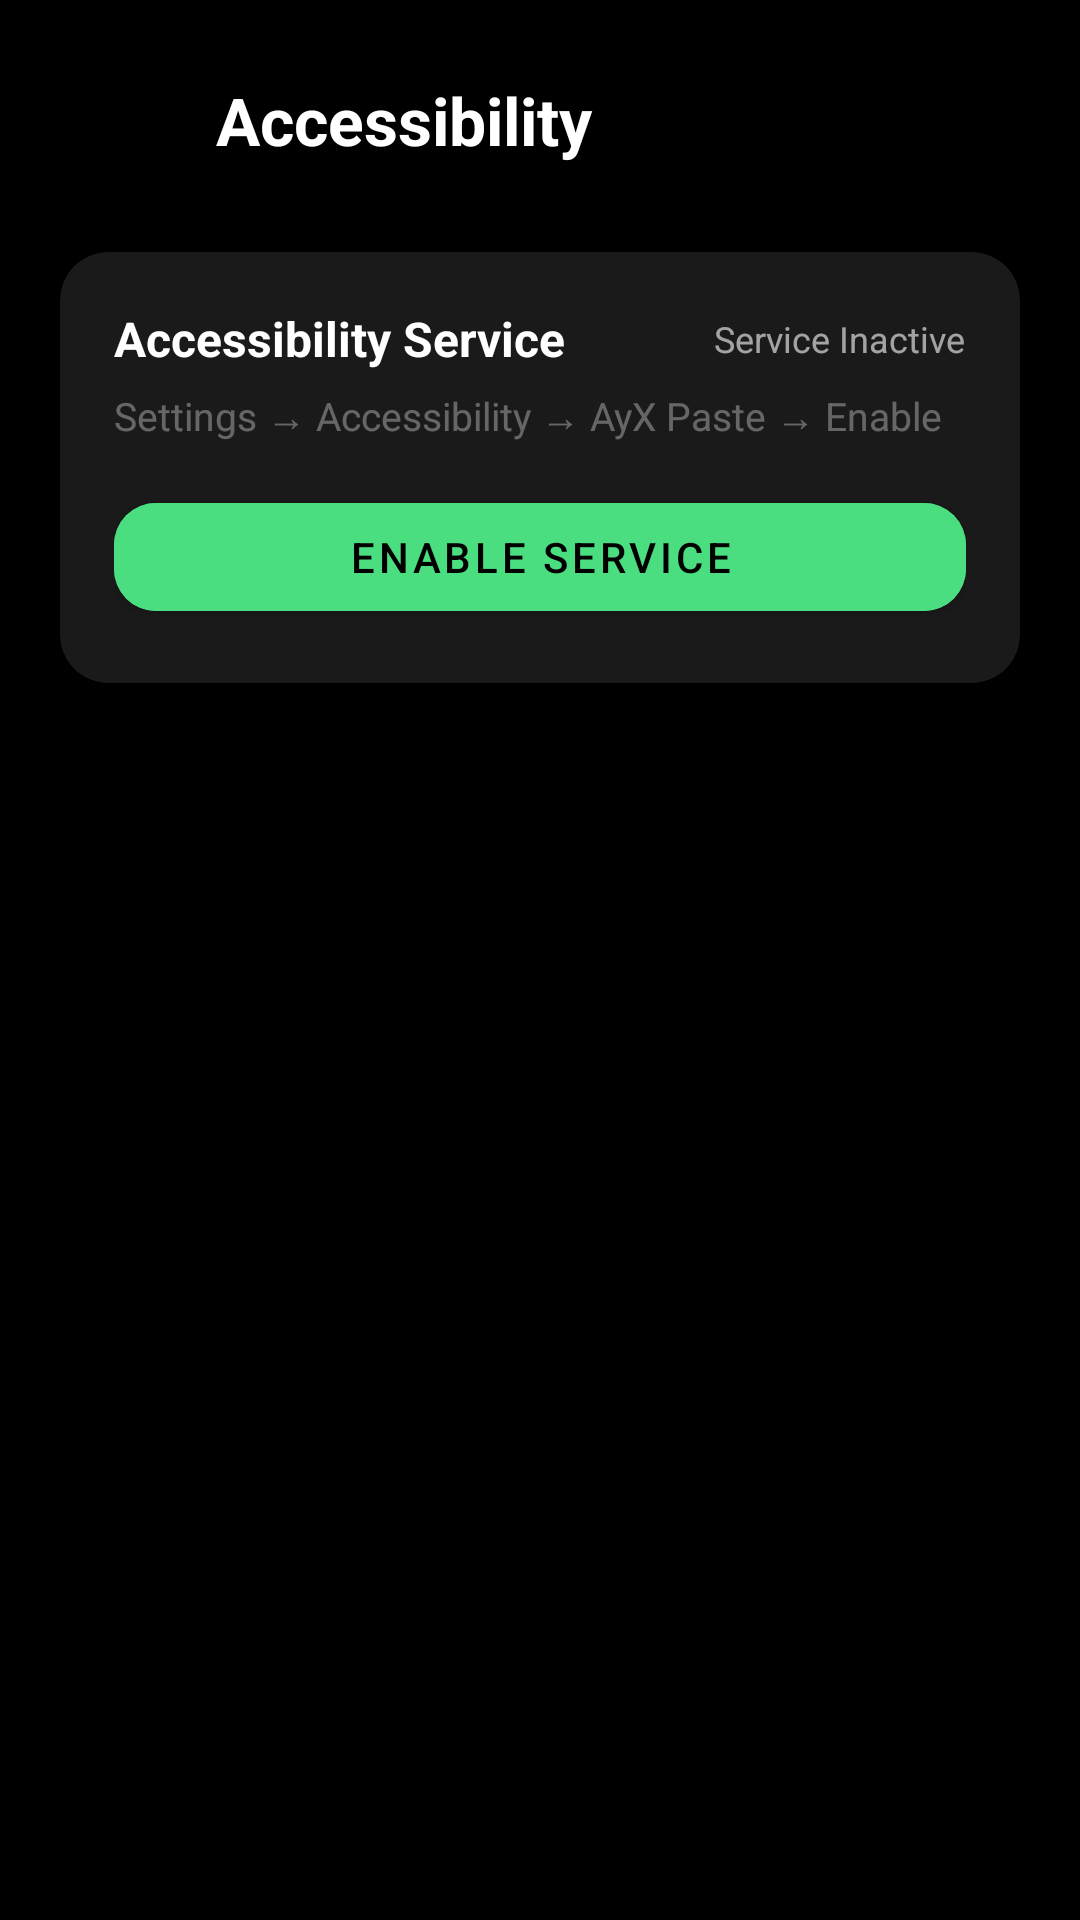

The Android layout XML behind this screen, and the referenced resources:
<!-- AndroidManifest.xml: application theme AppTheme -->
<!-- res/layout/activity_settings_accessibility.xml -->
<?xml version="1.0" encoding="utf-8"?>
<ScrollView
    xmlns:android="http://schemas.android.com/apk/res/android"
    xmlns:app="http://schemas.android.com/apk/res-auto"
    android:layout_width="match_parent"
    android:layout_height="match_parent"
    android:background="@color/black"
    android:overScrollMode="never">

    <LinearLayout
        android:layout_width="match_parent"
        android:layout_height="wrap_content"
        android:orientation="vertical"
        android:padding="20dp">

        <LinearLayout
            android:layout_width="match_parent"
            android:layout_height="wrap_content"
            android:orientation="horizontal"
            android:gravity="center_vertical"
            android:layout_marginBottom="24dp">

            <ImageButton
                android:id="@+id/btnBack"
                android:layout_width="40dp"
                android:layout_height="40dp"
                android:background="?attr/selectableItemBackgroundBorderless"
                android:src="@drawable/ic_back"
                android:tint="@color/text_primary"
                android:contentDescription="Back" />

            <TextView
                android:layout_width="0dp"
                android:layout_height="wrap_content"
                android:layout_weight="1"
                android:text="@string/settings_hub_accessibility"
                android:textColor="@color/text_primary"
                android:textSize="22sp"
                android:textStyle="bold"
                android:layout_marginStart="12dp" />

        </LinearLayout>

        <androidx.cardview.widget.CardView
            android:layout_width="match_parent"
            android:layout_height="wrap_content"
            app:cardBackgroundColor="@color/card"
            app:cardCornerRadius="16dp"
            app:cardElevation="0dp"
            android:layout_marginBottom="16dp">

            <LinearLayout
                android:layout_width="match_parent"
                android:layout_height="wrap_content"
                android:orientation="vertical"
                android:padding="18dp">

                <LinearLayout
                    android:layout_width="match_parent"
                    android:layout_height="wrap_content"
                    android:orientation="horizontal"
                    android:gravity="center_vertical">

                    <TextView
                        android:layout_width="0dp"
                        android:layout_height="wrap_content"
                        android:layout_weight="1"
                        android:text="@string/accessibility_service"
                        android:textColor="@color/text_primary"
                        android:textSize="16sp"
                        android:textStyle="bold" />

                    <ImageView
                        android:id="@+id/ivStatusDot"
                        android:layout_width="10dp"
                        android:layout_height="10dp"
                        android:layout_marginEnd="6dp"
                        android:src="@drawable/ic_dot_inactive" />

                    <TextView
                        android:id="@+id/tvStatus"
                        android:layout_width="wrap_content"
                        android:layout_height="wrap_content"
                        android:text="@string/service_inactive"
                        android:textColor="@color/text_secondary"
                        android:textSize="12sp" />

                </LinearLayout>

                <TextView
                    android:layout_width="match_parent"
                    android:layout_height="wrap_content"
                    android:text="@string/service_guide_body"
                    android:textColor="@color/text_tertiary"
                    android:textSize="13sp"
                    android:layout_marginTop="6dp"
                    android:layout_marginBottom="14dp" />

                <com.google.android.material.button.MaterialButton
                    android:id="@+id/btnEnableService"
                    android:layout_width="match_parent"
                    android:layout_height="48dp"
                    android:text="@string/enable_service"
                    android:textColor="@color/black"
                    android:backgroundTint="@color/accent"
                    app:cornerRadius="14dp" />

            </LinearLayout>
        </androidx.cardview.widget.CardView>

    </LinearLayout>
</ScrollView>
<!-- resources referenced by this layout -->
<resources>
  <color name="accent">#FF4ADE80</color>
  <color name="black">#FF000000</color>
  <color name="card">#FF1A1A1A</color>
  <color name="text_primary">#FFFFFFFF</color>
  <color name="text_secondary">#99FFFFFF</color>
  <color name="text_tertiary">#55FFFFFF</color>
  <string name="accessibility_service">Accessibility Service</string>
  <string name="enable_service">Enable Service</string>
  <string name="service_guide_body">Settings → Accessibility → AyX Paste → Enable</string>
  <string name="service_inactive">Service Inactive</string>
  <string name="settings_hub_accessibility">Accessibility</string>
  <style name="AppTheme" parent="Theme.CopyMe" />
  <style name="Theme.CopyMe" parent="Theme.Material3.Dark.NoActionBar">
          <item name="colorPrimary">@color/accent</item>
          <item name="colorPrimaryVariant">@color/accent_dark</item>
          <item name="colorOnPrimary">@color/black</item>
          <item name="colorSecondary">@color/accent</item>
          <item name="colorOnSecondary">@color/black</item>
          <item name="colorSurface">@color/surface</item>
          <item name="colorOnSurface">@color/text_primary</item>
          <item name="colorSurfaceVariant">@color/surface_variant</item>
          <item name="colorOnSurfaceVariant">@color/text_secondary</item>
          <item name="android:windowBackground">@color/black</item>
          <item name="android:statusBarColor">@color/black</item>
          <item name="android:navigationBarColor">@color/black</item>
          <item name="android:windowLightStatusBar">false</item>
          <item name="android:windowLightNavigationBar">false</item>
          <item name="colorError">@color/error</item>
          <item name="android:fontFamily">sans-serif</item>
      </style>
  <color name="accent_dark">#FF22C55E</color>
  <color name="surface">#FF0A0A0A</color>
  <color name="surface_variant">#FF141414</color>
  <color name="error">#FFCF6679</color>
</resources>
